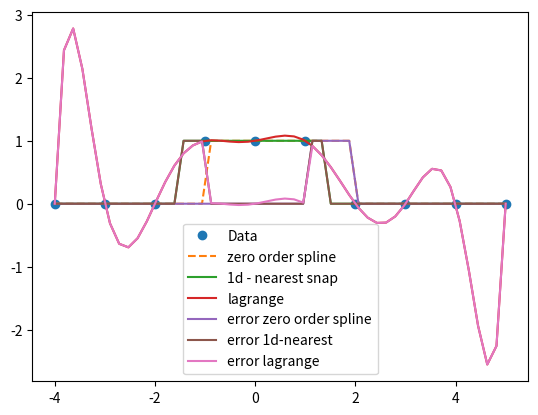

The matplotlib source for this figure:
import numpy as np
import random
from scipy import interpolate
import matplotlib.pyplot as plt

#------------------------------------------Data -----------------------------------------------------------------------

x = [-4, -3, -2, -1, 0 ,1, 2, 3, 4, 5]
ypulse = [0, 0, 0, 1, 1, 1, 0, 0, 0, 0]
xnew = np.linspace(-4,5,endpoint=True) #better resolution of the x-values
yextended = [] #array to get more data points for the given pulse function

#----------------------------------------Arrays to calculate errors----------------------------------------------------

errorinterp1 = []
errorinterp2 = []
errorinterp3 = []

#-------------------------------Defining the pulse function to better resolution---------------------------------------

for i in xnew:
	if(i<-1 or i>1):
		yextended.append(0)
	else:
		yextended.append(1)

#----------------------------------------------------------------------------------------------------------------------


f = interpolate.interp1d(x,ypulse, kind = "zero") #zero-th order spline interpolation with JUST THE GIVEN DATA

fprev = interpolate.interp1d(x,ypulse, kind = "nearest") #1-d interpolation (nearest data snap) with JUST THE GIVEN DATA

flag = interpolate.lagrange(x,ypulse) #Lagrange interpolation with JUST THE GIVEN DATA


#--------Calculating error between the interpolations and extended pulse function for better estimation-----------------

for t in range(len(xnew)):
	errorinterp1.append(f(xnew[t]) - yextended[t]) 


for t in range(len(xnew)):
	errorinterp2.append(fprev(xnew[t]) - yextended[t])


for t in range(len(xnew)):
	errorinterp3.append(flag(xnew[t]) - yextended[t])


#-----------------------------------------------------------------------------------------------------------------------



#----------------------------Plotting-----------------------------------------------------------------------------------

#Plotting the interpolated functions

plt.plot(x, ypulse, 'o', label = "Data")
plt.plot(xnew, f(xnew), "--",label = "zero order spline")
plt.plot(xnew, fprev(xnew), label = "1d - nearest snap")
plt.plot(xnew, flag(xnew), label = "lagrange")
plt.legend()
plt.show()

#Plotting the error estimates

plt.plot(xnew, errorinterp1, label = "error zero order spline")
plt.plot(xnew, errorinterp2, label = "error 1d-nearest")
plt.plot(xnew, errorinterp3, label = "error lagrange")
plt.legend()
plt.show()




